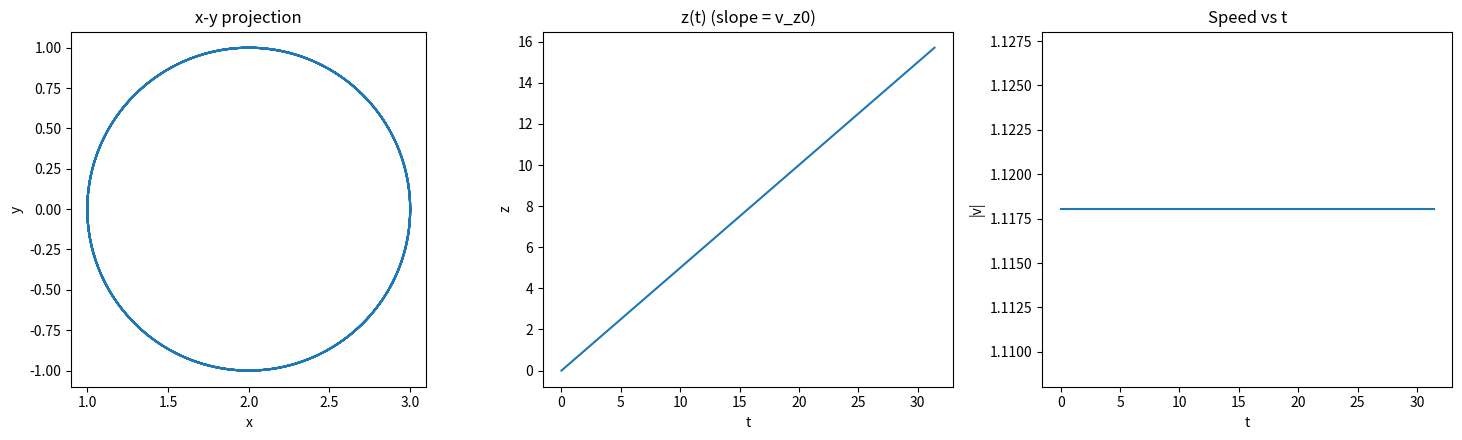
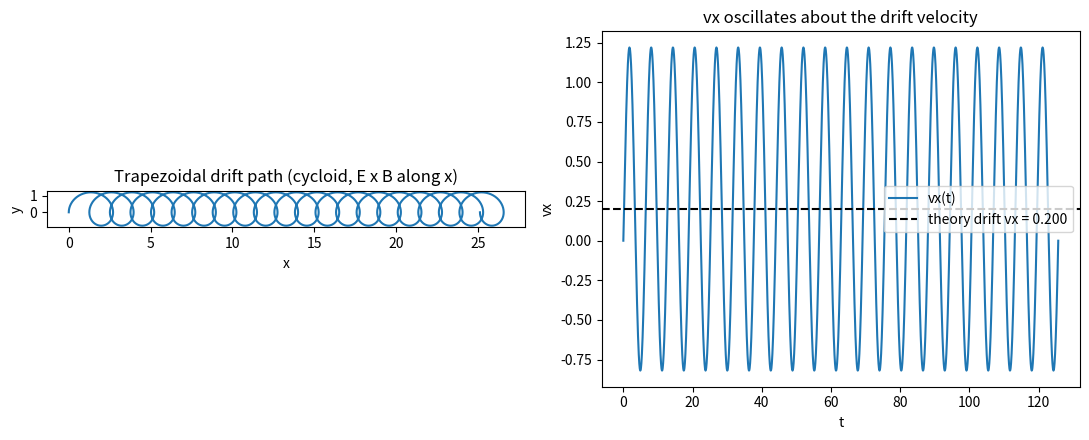
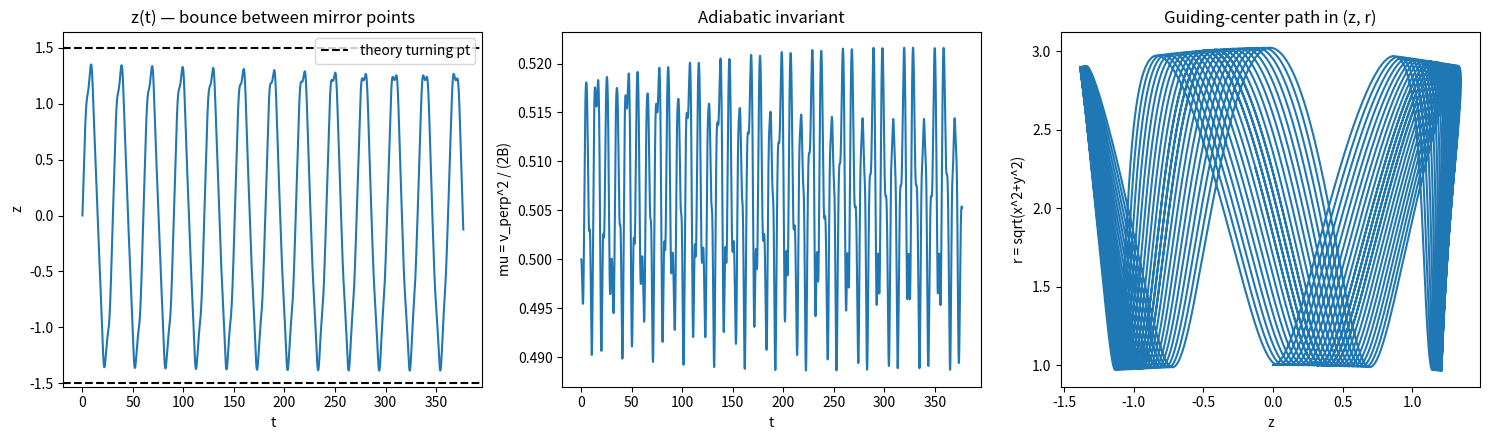

The script that saved these images, in order:
# Units: normalized so q = m = 1. B0 = 1 sets omega_c = 1, T_c = 2*pi.

import numpy as np
import matplotlib.pyplot as plt

def rk4_step(f, state, t, dt):
    k1 = f(state, t)
    k2 = f(state + 0.5 * dt * k1, t + 0.5 * dt)
    k3 = f(state + 0.5 * dt * k2, t + 0.5 * dt)
    k4 = f(state + dt * k3, t + dt)
    return state + (dt / 6.0) * (k1 + 2 * k2 + 2 * k3 + k4)

def rk4_integrate(f, state0, t0, tf, dt):
    n_steps = int(round((tf - t0) / dt))
    states = np.zeros((n_steps + 1, len(state0)))
    times = np.zeros(n_steps + 1)
    states[0] = state0
    times[0] = t0
    s, t = state0.copy(), t0
    for i in range(1, n_steps + 1):
        s = rk4_step(f, s, t, dt)
        t += dt
        states[i] = s
        times[i] = t
    return times, states

def make_derivatives(E_field, B_field, q=1.0, m=1.0):
    """
    E_field, B_field: functions of (x, y, z) -> np.array([Ex,Ey,Ez]) / [Bx,By,Bz]
    Returns a derivatives(state, t) function for use with rk4_integrate.
    """
    def derivatives(state, t):
        x, y, z, vx, vy, vz = state
        v = np.array([vx, vy, vz])
        E = E_field(x, y, z)
        B = B_field(x, y, z)
        a = (q / m) * (E + np.cross(v, B))
        return np.array([vx, vy, vz, a[0], a[1], a[2]])
    return derivatives


def part1_uniform_B():
    print("PART 1: Uniform B field")

    q, m, B0 = 1.0, 1.0, 1.0
    omega_c = q * B0 / m
    T_c = 2 * np.pi / abs(omega_c)

    B_field = lambda x, y, z: np.array([0.0, 0.0, B0])
    E_field = lambda x, y, z: np.array([0.0, 0.0, 0.0])
    deriv = make_derivatives(E_field, B_field, q, m)

    # v_perp = 1.0, v_parallel = 0.5 -> helix
    state0 = np.array([1.0, 0.0, 0.0, 0.0, 1.0, 0.5])
    dt = T_c / 200
    t_final = 5 * T_c
    times, states = rk4_integrate(deriv, state0, 0.0, t_final, dt)

    x, y, z = states[:, 0], states[:, 1], states[:, 2]
    vx, vy, vz = states[:, 3], states[:, 4], states[:, 5]
    speed = np.sqrt(vx**2 + vy**2 + vz**2)

    # Check 1: speed (KE) conservation — Lorentz force does no work
    speed_drift = (speed.max() - speed.min()) / speed[0]
    print(f"Speed conservation: |v| ranges {speed.min():.6f} to {speed.max():.6f} "
          f"(relative drift {speed_drift:.2e})")

    # Check 2: gyroradius
    v_perp0 = np.hypot(state0[3], state0[4])
    r_L_theory = v_perp0 / omega_c
    r_numeric = np.sqrt((x - x.mean())**2 + (y - y.mean())**2).mean()
    r_from_extent = (x.max() - x.min()) / 2
    print(f"Gyroradius: theory r_L = v_perp/omega_c = {r_L_theory:.6f}, "
          f"numeric (from x-extent) = {r_from_extent:.6f}")

    # Check 3: period, via zero-crossings of vy (or FFT)
    sign_changes = np.where(np.diff(np.sign(vy)) > 0)[0]
    if len(sign_changes) >= 2:
        # linear-interpolate crossing times
        crossing_times = []
        for i in sign_changes:
            t1, t2 = times[i], times[i + 1]
            y1, y2 = vy[i], vy[i + 1]
            t_cross = t1 - y1 * (t2 - t1) / (y2 - y1)
            crossing_times.append(t_cross)
        periods = np.diff(crossing_times)
        T_numeric = np.mean(periods)
        print(f"Cyclotron period: theory T_c = 2*pi*m/(qB0) = {T_c:.6f}, "
              f"numeric (from vy zero-crossings) = {T_numeric:.6f}, "
              f"rel. error = {abs(T_numeric - T_c)/T_c:.2e}")

    fig, axes = plt.subplots(1, 3, figsize=(15, 4.5))
    axes[0].plot(x, y)
    axes[0].set_xlabel("x"); axes[0].set_ylabel("y")
    axes[0].set_title("x-y projection")
    axes[0].set_aspect("equal")

    axes[1].plot(times, z)
    axes[1].set_xlabel("t"); axes[1].set_ylabel("z")
    axes[1].set_title("z(t) (slope = v_z0)")

    axes[2].plot(times, speed)
    axes[2].set_xlabel("t"); axes[2].set_ylabel("|v|")
    axes[2].set_title("Speed vs t")
    axes[2].set_ylim(speed[0] - 0.01, speed[0] + 0.01)

    plt.tight_layout()
    plt.show()
    return omega_c, T_c


def part2_ExB_drift():
    print("PART 2: Uniform E + B fields -> E x B drift")

    q, m, B0, E0 = 1.0, 1.0, 1.0, 0.2
    omega_c = q * B0 / m
    T_c = 2 * np.pi / abs(omega_c)

    B_field = lambda x, y, z: np.array([0.0, 0.0, B0])
    E_field = lambda x, y, z: np.array([0.0, E0, 0.0])
    deriv = make_derivatives(E_field, B_field, q, m)

    # Analytic drift velocity: v_drift = (E x B) / B^2
    E_vec, B_vec = np.array([0, E0, 0]), np.array([0, 0, B0])
    v_drift_theory = np.cross(E_vec, B_vec) / np.dot(B_vec, B_vec)
    print(f"Theory drift velocity (E x B)/B^2 = {v_drift_theory}")

    state0 = np.array([0.0, 0.0, 0.0, 0.0, 1.0, 0.0])
    dt = T_c / 200
    n_periods = 20
    t_final = n_periods * T_c
    times, states = rk4_integrate(deriv, state0, 0.0, t_final, dt)
    x, y, z = states[:, 0], states[:, 1], states[:, 2]
    vx, vy, vz = states[:, 3], states[:, 4], states[:, 5]

    # Numeric drift: average velocity over an integer number of gyro-periods
    v_drift_numeric = np.array([vx.mean(), vy.mean(), vz.mean()])
    print(f"Numeric drift velocity (time-averaged v) = {v_drift_numeric}")
    err = np.linalg.norm(v_drift_numeric - v_drift_theory)
    print(f"Absolute error: {err:.2e}")

    # Guiding center should move in a straight line along x at v_drift
    fig, axes = plt.subplots(1, 2, figsize=(11, 4.5))
    axes[0].plot(x, y)
    axes[0].set_xlabel("x"); axes[0].set_ylabel("y")
    axes[0].set_title("Trapezoidal drift path (cycloid, E x B along x)")
    axes[0].set_aspect("equal")

    axes[1].plot(times, vx, label="vx(t)")
    axes[1].axhline(v_drift_theory[0], color="k", ls="--",
                     label=f"theory drift vx = {v_drift_theory[0]:.3f}")
    axes[1].set_xlabel("t"); axes[1].set_ylabel("vx")
    axes[1].set_title("vx oscillates about the drift velocity")
    axes[1].legend()

    plt.tight_layout()
    plt.show()


def mirror_B_field(x, y, z, B0=1.0, Lz=5.0):
    """
    Simple magnetic bottle: Bz increases away from z=0 (mirror points),
    Br generated self-consistently from div(B)=0 to lowest order in r.
    Bz(r=0, z) = B0 * (1 + (z/Lz)^2)
    """
    r = np.hypot(x, y)
    Bz = B0 * (1 + (z / Lz) ** 2)
    dBz_dz = B0 * 2 * z / Lz ** 2
    Br = -0.5 * r * dBz_dz
    if r > 1e-12:
        Bx = Br * x / r
        By = Br * y / r
    else:
        Bx = By = 0.0
    return np.array([Bx, By, Bz])


def part3_magnetic_mirror():
    print("PART 3: Magnetic mirror / magnetic bottle")

    q, m, B0, Lz = 1.0, 1.0, 1.0, 5.0
    omega_c0 = q * B0 / m
    T_c0 = 2 * np.pi / abs(omega_c0)

    E_field = lambda x, y, z: np.array([0.0, 0.0, 0.0])
    B_field = lambda x, y, z: mirror_B_field(x, y, z, B0, Lz)
    deriv = make_derivatives(E_field, B_field, q, m)

    # z=0 (weakest field point) with mixed perpendicular/parallel v
    v_perp0, v_par0 = 1.0, 0.3
    state0 = np.array([1.0, 0.0, 0.0, 0.0, v_perp0, v_par0])

    dt = T_c0 / 200
    t_final = 60 * T_c0
    times, states = rk4_integrate(deriv, state0, 0.0, t_final, dt)
    x, y, z = states[:, 0], states[:, 1], states[:, 2]
    vx, vy, vz = states[:, 3], states[:, 4], states[:, 5]

    v_perp = np.sqrt(vx**2 + vy**2 + vz**2 - vz**2)  # placeholder, fixed below
    speed2 = vx**2 + vy**2 + vz**2
    v_perp2 = speed2 - vz**2
    v_perp = np.sqrt(np.maximum(v_perp2, 0))

    # local |B| at each point (for mu = v_perp^2 / (2B), m=1)
    B_mag = np.array([np.linalg.norm(mirror_B_field(x[i], y[i], z[i], B0, Lz))
                       for i in range(len(x))])
    mu = v_perp**2 / (2 * B_mag)

    print(f"Total speed conservation: min={np.sqrt(speed2).min():.6f}, "
          f"max={np.sqrt(speed2).max():.6f}")
    print(f"Adiabatic invariant mu = v_perp^2/(2B): "
          f"mean={mu.mean():.6f}, std={mu.std():.6f}, "
          f"relative fluctuation={mu.std()/mu.mean():.2e}")

    # predicted turning point (where v_parallel -> 0): B(z_turn) = B0_start * v0^2/v_perp0^2
    v0 = np.hypot(v_perp0, v_par0)
    B_start = np.linalg.norm(mirror_B_field(*state0[:3], B0, Lz))
    B_turn = B_start * (v0 / v_perp0) ** 2
    # invert Bz(0,z) = B0*(1+(z/Lz)^2) = B_turn
    z_turn_theory = Lz * np.sqrt(max(B_turn / B0 - 1, 0))
    z_max_numeric = np.abs(z).max()
    print(f"Predicted mirror (turning) point: z_turn = {z_turn_theory:.4f}")
    print(f"Numeric max |z| reached: {z_max_numeric:.4f}")

    reflected = np.any(np.diff(np.sign(vz)) != 0)
    print(f"Particle reflected (vz changed sign): {reflected}")

    fig, axes = plt.subplots(1, 3, figsize=(15, 4.5))
    axes[0].plot(times, z)
    axes[0].axhline(z_turn_theory, color="k", ls="--", label="theory turning pt")
    axes[0].axhline(-z_turn_theory, color="k", ls="--")
    axes[0].set_xlabel("t"); axes[0].set_ylabel("z")
    axes[0].set_title("z(t) — bounce between mirror points")
    axes[0].legend()

    axes[1].plot(times, mu)
    axes[1].set_xlabel("t"); axes[1].set_ylabel("mu = v_perp^2 / (2B)")
    axes[1].set_title("Adiabatic invariant")

    r = np.hypot(x, y)
    axes[2].plot(z, r)
    axes[2].set_xlabel("z"); axes[2].set_ylabel("r = sqrt(x^2+y^2)")
    axes[2].set_title("Guiding-center path in (z, r)")

    plt.tight_layout()
    plt.show()


if __name__ == "__main__":
    part1_uniform_B()
    part2_ExB_drift()
    part3_magnetic_mirror()
